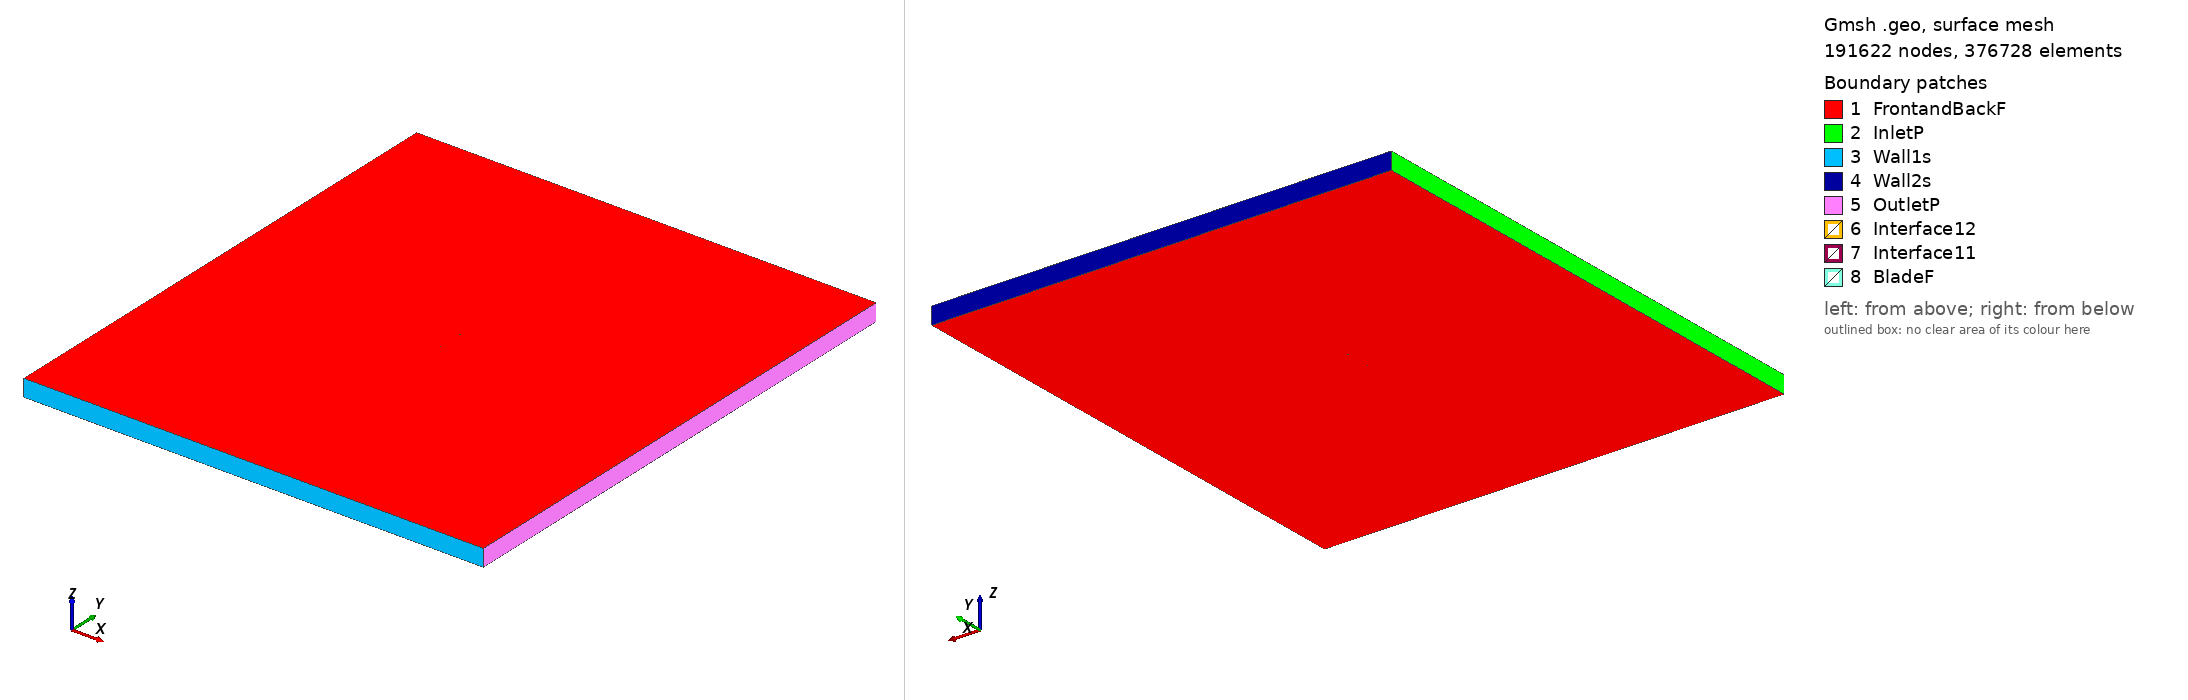

Gmsh geometry script, surface-meshed: 191622 nodes, 376728 surface elements. Boundary patches (legend numbers): 1 FrontandBackF, 2 InletP, 3 Wall1s, 4 Wall2s, 5 OutletP, 6 Interface12, 7 Interface11, 8 BladeF. Left view from above one corner, right view from below the opposite corner. Legend entries are the model's physical surfaces. The drawing asked Gmsh for element sizes between 1% and 20% of the model's largest extent; the script's own settings can give other sizes.

=== s813_tsr2_0.86513_aoa_3.7113.geo (drawn) ===
SetFactory("OpenCASCADE");

Point(1) = {0.074747, 0.732508, 0, 1.0};
Point(2) = {0.073101, 0.732208, 0, 1.0};
Point(3) = {0.068747, 0.731408, 0, 1.0};
Point(4) = {0.063698, 0.730511, 0, 1.0};
Point(5) = {0.057997, 0.729532, 0, 1.0};
Point(6) = {0.051735, 0.728450, 0, 1.0};
Point(7) = {0.045047, 0.727283, 0, 1.0};
Point(8) = {0.038067, 0.726072, 0, 1.0};
Point(9) = {0.030940, 0.724899, 0, 1.0};
Point(10) = {0.023770, 0.723891, 0, 1.0};
Point(11) = {0.016587, 0.723176, 0, 1.0};
Point(12) = {0.009367, 0.722824, 0, 1.0};
Point(13) = {0.002089, 0.722840, 0, 1.0};
Point(14) = {-0.005242, 0.723182, 0, 1.0};
Point(15) = {-0.012568, 0.723786, 0, 1.0};
Point(16) = {-0.019809, 0.724614, 0, 1.0};
Point(17) = {-0.026883, 0.725637, 0, 1.0};
Point(18) = {-0.033713, 0.726834, 0, 1.0};
Point(19) = {-0.040224, 0.728176, 0, 1.0};
Point(20) = {-0.046346, 0.729642, 0, 1.0};
Point(21) = {-0.052013, 0.731205, 0, 1.0};
Point(22) = {-0.057160, 0.732841, 0, 1.0};
Point(23) = {-0.061736, 0.734520, 0, 1.0};
Point(24) = {-0.065689, 0.736218, 0, 1.0};
Point(25) = {-0.068974, 0.737903, 0, 1.0};
Point(26) = {-0.071560, 0.739544, 0, 1.0};
Point(27) = {-0.073411, 0.741106, 0, 1.0};
Point(28) = {-0.074506, 0.742551, 0, 1.0};
Point(29) = {-0.074843, 0.743694, 0, 1.0};
Point(30) = {-0.074834, 0.743783, 0, 1.0};
Point(31) = {-0.074211, 0.744828, 0, 1.0};
Point(32) = {-0.072610, 0.745830, 0, 1.0};
Point(33) = {-0.070206, 0.746793, 0, 1.0};
Point(34) = {-0.067042, 0.747667, 0, 1.0};
Point(35) = {-0.063156, 0.748427, 0, 1.0};
Point(36) = {-0.058587, 0.749051, 0, 1.0};
Point(37) = {-0.053384, 0.749528, 0, 1.0};
Point(38) = {-0.047600, 0.749846, 0, 1.0};
Point(39) = {-0.041294, 0.750000, 0, 1.0};
Point(40) = {-0.034534, 0.749986, 0, 1.0};
Point(41) = {-0.027389, 0.749804, 0, 1.0};
Point(42) = {-0.019941, 0.749453, 0, 1.0};
Point(43) = {-0.012268, 0.748935, 0, 1.0};
Point(44) = {-0.004460, 0.748251, 0, 1.0};
Point(45) = {0.003397, 0.747394, 0, 1.0};
Point(46) = {0.011212, 0.746347, 0, 1.0};
Point(47) = {0.018922, 0.745074, 0, 1.0};
Point(48) = {0.026533, 0.743541, 0, 1.0};
Point(49) = {0.034093, 0.741825, 0, 1.0};
Point(50) = {0.041561, 0.740087, 0, 1.0};
Point(51) = {0.048802, 0.738459, 0, 1.0};
Point(52) = {0.055673, 0.737018, 0, 1.0};
Point(53) = {0.062022, 0.735820, 0, 1.0};
Point(54) = {0.067700, 0.734893, 0, 1.0};
Point(55) = {0.072565, 0.734237, 0, 1.0};
Point(56) = {0.074843, 0.733990, 0, 1.0};
Point(57) = {-0.074747, -0.732508, 0, 1.0};
Point(58) = {-0.073101, -0.732208, 0, 1.0};
Point(59) = {-0.068747, -0.731408, 0, 1.0};
Point(60) = {-0.063698, -0.730511, 0, 1.0};
Point(61) = {-0.057997, -0.729532, 0, 1.0};
Point(62) = {-0.051735, -0.728450, 0, 1.0};
Point(63) = {-0.045047, -0.727283, 0, 1.0};
Point(64) = {-0.038067, -0.726072, 0, 1.0};
Point(65) = {-0.030940, -0.724899, 0, 1.0};
Point(66) = {-0.023770, -0.723891, 0, 1.0};
Point(67) = {-0.016587, -0.723176, 0, 1.0};
Point(68) = {-0.009367, -0.722824, 0, 1.0};
Point(69) = {-0.002089, -0.722840, 0, 1.0};
Point(70) = {0.005242, -0.723182, 0, 1.0};
Point(71) = {0.012568, -0.723786, 0, 1.0};
Point(72) = {0.019809, -0.724614, 0, 1.0};
Point(73) = {0.026883, -0.725637, 0, 1.0};
Point(74) = {0.033713, -0.726834, 0, 1.0};
Point(75) = {0.040224, -0.728176, 0, 1.0};
Point(76) = {0.046346, -0.729642, 0, 1.0};
Point(77) = {0.052013, -0.731205, 0, 1.0};
Point(78) = {0.057160, -0.732841, 0, 1.0};
Point(79) = {0.061736, -0.734520, 0, 1.0};
Point(80) = {0.065689, -0.736218, 0, 1.0};
Point(81) = {0.068974, -0.737903, 0, 1.0};
Point(82) = {0.071560, -0.739544, 0, 1.0};
Point(83) = {0.073411, -0.741106, 0, 1.0};
Point(84) = {0.074506, -0.742551, 0, 1.0};
Point(85) = {0.074843, -0.743694, 0, 1.0};
Point(86) = {0.074834, -0.743783, 0, 1.0};
Point(87) = {0.074211, -0.744828, 0, 1.0};
Point(88) = {0.072610, -0.745830, 0, 1.0};
Point(89) = {0.070206, -0.746793, 0, 1.0};
Point(90) = {0.067042, -0.747667, 0, 1.0};
Point(91) = {0.063156, -0.748427, 0, 1.0};
Point(92) = {0.058587, -0.749051, 0, 1.0};
Point(93) = {0.053384, -0.749528, 0, 1.0};
Point(94) = {0.047600, -0.749846, 0, 1.0};
Point(95) = {0.041294, -0.750000, 0, 1.0};
Point(96) = {0.034534, -0.749986, 0, 1.0};
Point(97) = {0.027389, -0.749804, 0, 1.0};
Point(98) = {0.019941, -0.749453, 0, 1.0};
Point(99) = {0.012268, -0.748935, 0, 1.0};
Point(100) = {0.004460, -0.748251, 0, 1.0};
Point(101) = {-0.003397, -0.747394, 0, 1.0};
Point(102) = {-0.011212, -0.746347, 0, 1.0};
Point(103) = {-0.018922, -0.745074, 0, 1.0};
Point(104) = {-0.026533, -0.743541, 0, 1.0};
Point(105) = {-0.034093, -0.741825, 0, 1.0};
Point(106) = {-0.041561, -0.740087, 0, 1.0};
Point(107) = {-0.048802, -0.738459, 0, 1.0};
Point(108) = {-0.055673, -0.737018, 0, 1.0};
Point(109) = {-0.062022, -0.735820, 0, 1.0};
Point(110) = {-0.067700, -0.734893, 0, 1.0};
Point(111) = {-0.072565, -0.734237, 0, 1.0};
Point(112) = {-0.074843, -0.733990, 0, 1.0};

// Lines: first blade (splines 1-4)
Spline(1) = {1:18};
Spline(2) = {18:40};
Spline(3) = {40:56};
Spline(4) = {56,1};

// Lines: second blade (splines 5-8)
Spline(5) = {57:74};
Spline(6) = {74:96};
Spline(7) = {96:112};
Spline(8) = {112,57};

// Outer domain (points 20001-4 and lines)
Point(113) = {-13.50000000, -15.00000000, 0, 1.0};
Point(114) = {-13.50000000, 15.00000000, 0, 1.0};
Point(115) = {13.50000000, 15.00000000, 0, 1.0};
Point(116) = {13.50000000, -15.00000000, 0, 1.0};
Line(11) = {113, 114};
Line(12) = {114, 115};
Line(13) = {115, 116};
Line(14) = {113, 116};

// Interface (between moving and stationary domain) (circles)
Circle(9) = {0, 0, 0, 0.80000000, 0, 2*Pi};
Circle(10) = {0, 0, 0, 0.80000000, 0, 2*Pi};

// Loops collect Lines/Splines/etc (blade1, blade2, domain, first circle)
Line Loop(1) = {1:4};
Line Loop(2) = {5:8};
Line Loop(3) = {11,12,13,-14};
Line Loop(4) = {9};

// BooleanDifference cuts out the circle/interface from the domain
Plane Surface(1) = {3};
Plane Surface(2) = {4};
BooleanDifference{ Surface{1}; Delete;}{ Surface{2}; Delete;}

// This one cuts out the blades from the inner circle/interface
Line Loop(6) = {10};
Plane Surface(5) = {6};
Plane Surface(6) = {1};
Plane Surface(7) = {2};
BooleanDifference{ Surface{5}; Delete;}{ Surface{6,7}; Delete;}

// extrude to 3rd dimension
Extrude {0, 0, 1} {Surface{1}; Surface{5}; Layers{1}; Recombine;}

// Physical Surfaces are the named boundaries (patches)
Physical Surface("Interface11") = {12};
Physical Surface("Interface12") = {10};

// sides of domain
Physical Surface("InletP") = {6};
Physical Surface("OutletP") = {9};

// top and bottom of domain
Physical Surface("Wall1s") = {7};
Physical Surface("Wall2s") = {8};

// Check FrontandBackF by ensuring there is nothing in the 3rd dimension
Physical Surface("FrontandBackF") = {1,11,5,21};
Physical Surface("BladeF") = {13:20};
Physical Volume("Turbine") = {2};
Physical Volume("Farfield") = {1};

// settings for airfoil boundary layer
Field[1] = BoundaryLayer;
Field[1].EdgesList = {1:8};
Field[1].hwall_n = 1e-3;
Field[1].thickness = 1.5e-2;
Field[1].ratio = 1.05;
Field[1].Quads = 1;
BoundaryLayer Field = 1;

// control points for mesh (blade and interface)
// floor((arc length / 1.5mm)/ 6) -> Transfinite Line
Transfinite Line {1,2,3,5,6,7} = 34 Using Progression 1;
Transfinite Line {4,8} = 2 Using Progression 1;
Transfinite Line {9, 15} = 800 Using Progression 1;

// For more information on gmsh syntax, visit http://gmsh.info/doc/texinfo/gmsh.html
